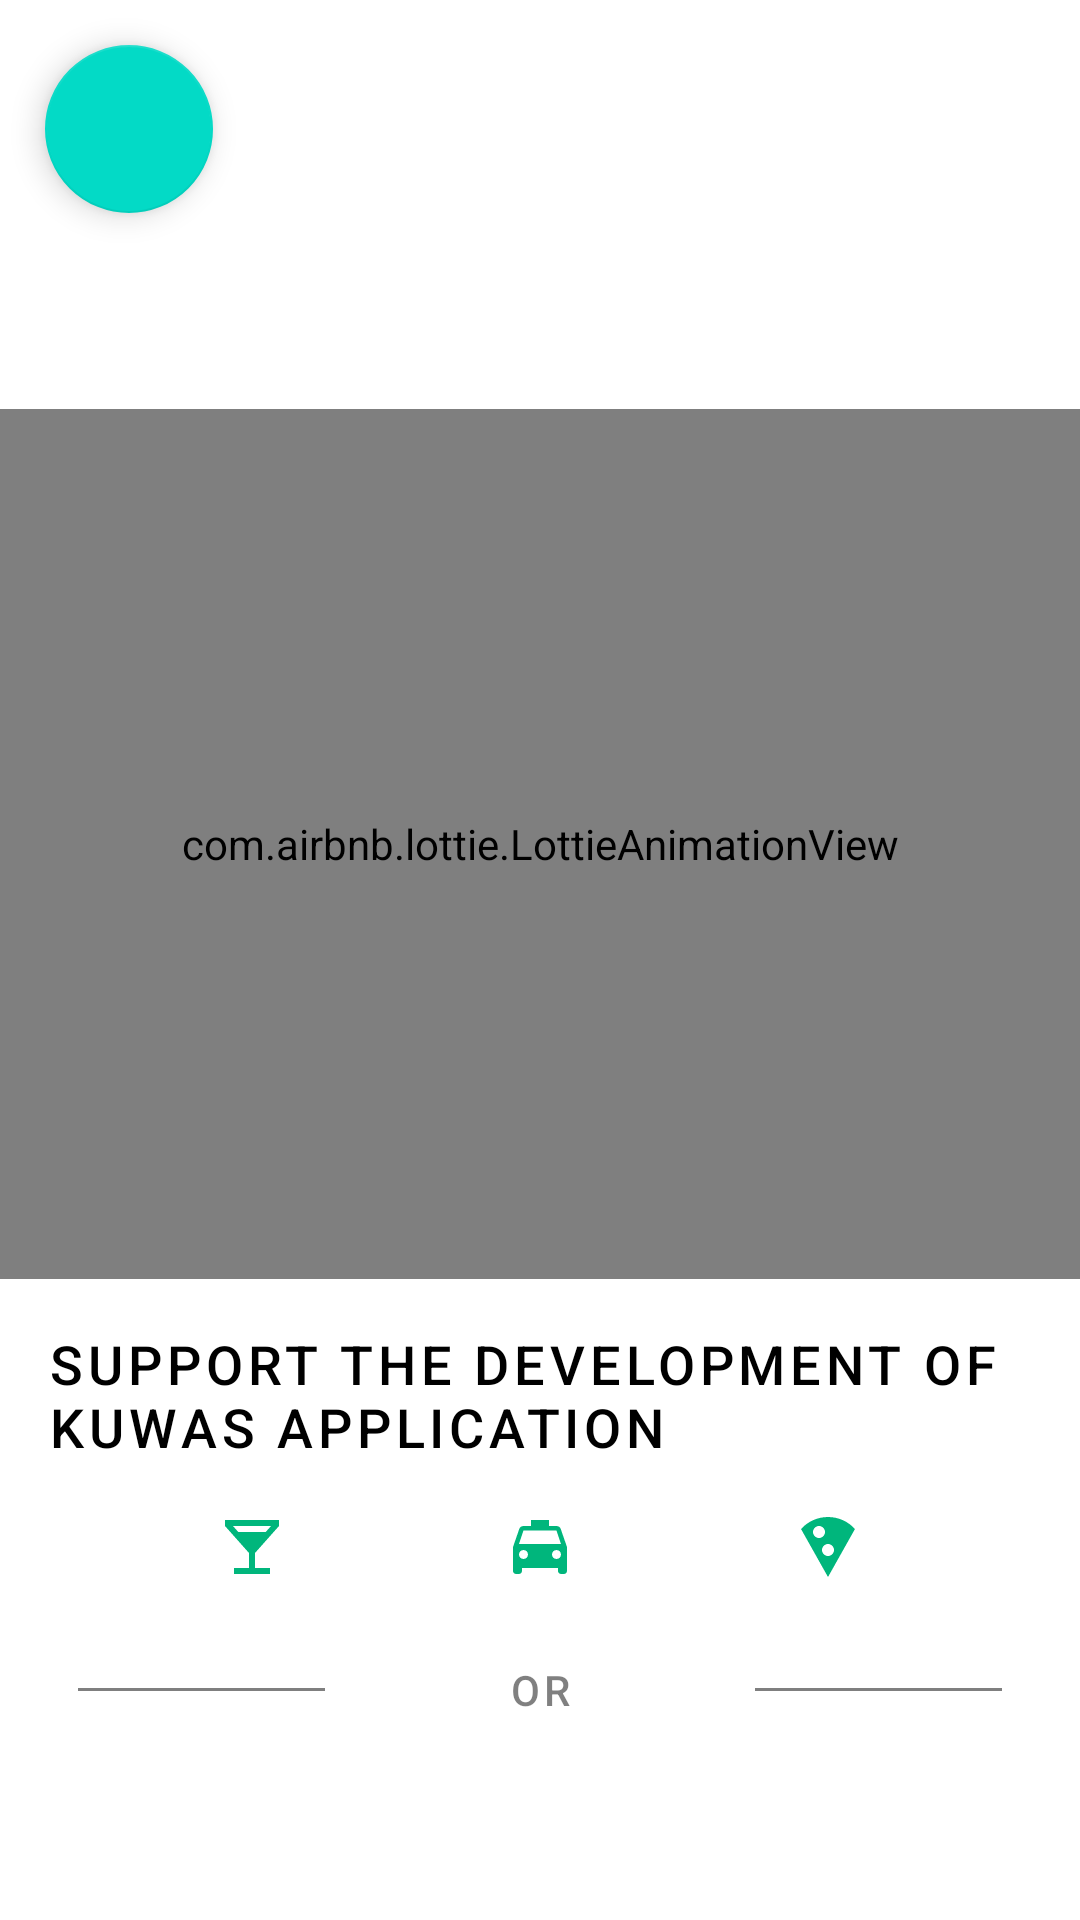

This screen was rendered from an Android layout file. Write that file and the resources it references.
<!-- AndroidManifest.xml: application theme AppTheme.NoActionBar -->
<!-- res/layout/activity_support_development.xml -->
<?xml version="1.0" encoding="utf-8"?>
<androidx.constraintlayout.widget.ConstraintLayout xmlns:android="http://schemas.android.com/apk/res/android"
    xmlns:app="http://schemas.android.com/apk/res-auto"
    xmlns:tools="http://schemas.android.com/tools"
    android:layout_width="match_parent"
    android:layout_height="match_parent"
    tools:context=".ui.activities.SupportDevelopmentActivity">

    <com.google.android.material.floatingactionbutton.FloatingActionButton
        android:id="@+id/back_button"
        android:layout_width="wrap_content"
        android:layout_height="wrap_content"
        android:layout_margin="15dp"
        app:layout_constraintStart_toStartOf="parent"
        app:layout_constraintTop_toTopOf="parent"
        app:srcCompat="@drawable/ic_back" />

    <com.airbnb.lottie.LottieAnimationView
        android:id="@+id/support_development_anim"
        android:layout_width="0dp"
        android:layout_height="290dp"
        app:layout_constraintBottom_toTopOf="@+id/support_development"
        app:layout_constraintEnd_toEndOf="@+id/support_development"
        app:layout_constraintStart_toStartOf="@+id/support_development"
        app:layout_constraintTop_toTopOf="parent"
        app:lottie_scale="0.3"
        app:lottie_loop="true"
        app:lottie_fileName="support.json"
        android:scaleType="fitXY"
        app:lottie_autoPlay="true"
        app:lottie_enableMergePathsForKitKatAndAbove="true"
        app:layout_constraintVertical_chainStyle="packed" />

    <androidx.appcompat.widget.AppCompatTextView
        android:id="@+id/support_development"
        android:layout_width="wrap_content"
        android:layout_height="wrap_content"
        app:layout_constraintVertical_chainStyle="packed"
        android:padding="16dp"
        android:text="@string/support_the_development_of_kuwas_application"
        app:layout_constraintBottom_toBottomOf="parent"
        style="@style/TextAppearance.MaterialComponents.Button"
        android:textColor="@color/black_0"
        android:textSize="18sp"
        app:layout_constraintEnd_toEndOf="parent"
        app:layout_constraintStart_toStartOf="parent"
        app:layout_constraintTop_toBottomOf="@+id/support_development_anim" />

    <androidx.appcompat.widget.AppCompatImageView
        android:id="@+id/donate_5"
        android:layout_width="wrap_content"
        android:layout_height="wrap_content"
        android:layout_marginBottom="15dp"
        app:tint="@color/green_0"
        app:layout_constraintTop_toBottomOf="@+id/support_development"
        app:srcCompat="@drawable/ic_drink"
        android:contentDescription="@string/donate_5_birr"
        app:layout_constraintEnd_toStartOf="@+id/donate_10"
        app:layout_constraintHorizontal_chainStyle="spread"
        app:layout_constraintStart_toStartOf="parent" />

    <androidx.appcompat.widget.AppCompatImageView
        android:id="@+id/donate_10"
        android:layout_width="wrap_content"
        android:layout_height="wrap_content"
        android:layout_marginBottom="15dp"
        app:srcCompat="@drawable/ic_taxi"
        app:tint="@color/green_0"
        android:contentDescription="@string/donate_10_birr"
        app:layout_constraintTop_toBottomOf="@+id/support_development"
        app:layout_constraintEnd_toStartOf="@+id/donate_15"
        app:layout_constraintStart_toEndOf="@+id/donate_5" />

    <androidx.appcompat.widget.AppCompatImageView
        android:id="@+id/donate_15"
        android:layout_width="wrap_content"
        android:layout_height="wrap_content"
        android:layout_marginBottom="15dp"
        app:srcCompat="@drawable/ic_pizza"
        app:layout_constraintTop_toBottomOf="@+id/support_development"
        app:tint="@color/green_0"
        android:contentDescription="@string/donate_15_birr"
        app:layout_constraintEnd_toEndOf="parent"
        app:layout_constraintStart_toEndOf="@+id/donate_10" />

    <LinearLayout
        android:id="@+id/split_container"
        android:layout_margin="16dp"
        android:gravity="center"
        app:layout_constraintTop_toBottomOf="@+id/donate_10"
        app:layout_constraintStart_toStartOf="parent"
        app:layout_constraintEnd_toEndOf="parent"
        android:layout_width="match_parent"
        android:layout_height="wrap_content">

        <View
            android:id="@+id/dash_1"
            android:layout_weight="1"
            android:layout_width="0dp"
            android:layout_margin="10dp"
            app:layout_constraintHorizontal_chainStyle="packed"
            android:background="@color/black_0"
            android:alpha="0.5"
            android:layout_height="1dp" />

        <androidx.appcompat.widget.AppCompatTextView
            android:id="@+id/or_text"
            android:text="OR"
            android:layout_weight="1"
            android:textColor="@color/black_0"
            android:alpha="0.5"
            android:gravity="center"
            android:padding="10dp"
            style="@style/TextAppearance.MaterialComponents.Button"
            android:layout_width="wrap_content"
            android:layout_height="wrap_content" />

        <View
            android:id="@+id/dash_2"
            android:layout_weight="1"
            android:layout_width="0dp"
            android:alpha="0.5"
            android:background="@color/black_0"
            android:layout_margin="10dp"
            android:layout_height="1dp" />

    </LinearLayout>

    <androidx.appcompat.widget.AppCompatButton
        android:id="@+id/rate_us"
        style="@style/Widget.MaterialComponents.Button.UnelevatedButton"
        app:backgroundTint="@color/green_0"
        android:textColor="@color/white_0"
        app:layout_constraintTop_toBottomOf="@+id/split_container"
        app:layout_constraintStart_toStartOf="parent"
        app:layout_constraintEnd_toEndOf="parent"
        android:text="@string/rate_us_on_playstore"
        android:layout_width="wrap_content"
        android:layout_height="wrap_content" />

</androidx.constraintlayout.widget.ConstraintLayout>
<!-- resources referenced by this layout -->
<resources>
  <color name="black_0">#000000</color>
  <color name="green_0">#00b67c</color>
  <color name="white_0">#ffffff</color>
  <!-- drawable ic_drink (drawable) -->
  <vector xmlns:android="http://schemas.android.com/apk/res/android"
          android:width="24dp"
          android:height="24dp"
          android:viewportWidth="24.0"
          android:viewportHeight="24.0">
      <path
          android:fillColor="#FF000000"
          android:pathData="M21,5V3H3v2l8,9v5H6v2h12v-2h-5v-5l8,-9zM7.43,7L5.66,5h12.69l-1.78,2H7.43z"/>
  </vector>
  <!-- drawable ic_pizza (drawable) -->
  <vector xmlns:android="http://schemas.android.com/apk/res/android"
          android:width="24dp"
          android:height="24dp"
          android:viewportWidth="24.0"
          android:viewportHeight="24.0">
      <path
          android:fillColor="#FF000000"
          android:pathData="M12,2C8.43,2 5.23,3.54 3.01,6L12,22l8.99,-16C18.78,3.55 15.57,2 12,2zM7,7c0,-1.1 0.9,-2 2,-2s2,0.9 2,2 -0.9,2 -2,2 -2,-0.9 -2,-2zM12,15c-1.1,0 -2,-0.9 -2,-2s0.9,-2 2,-2 2,0.9 2,2 -0.9,2 -2,2z"/>
  </vector>
  <!-- drawable ic_taxi (drawable) -->
  <vector xmlns:android="http://schemas.android.com/apk/res/android"
          android:width="24dp"
          android:height="24dp"
          android:viewportWidth="24.0"
          android:viewportHeight="24.0">
      <path
          android:fillColor="#FF000000"
          android:pathData="M18.92,6.01C18.72,5.42 18.16,5 17.5,5L15,5L15,3L9,3v2L6.5,5c-0.66,0 -1.21,0.42 -1.42,1.01L3,12v8c0,0.55 0.45,1 1,1h1c0.55,0 1,-0.45 1,-1v-1h12v1c0,0.55 0.45,1 1,1h1c0.55,0 1,-0.45 1,-1v-8l-2.08,-5.99zM6.5,16c-0.83,0 -1.5,-0.67 -1.5,-1.5S5.67,13 6.5,13s1.5,0.67 1.5,1.5S7.33,16 6.5,16zM17.5,16c-0.83,0 -1.5,-0.67 -1.5,-1.5s0.67,-1.5 1.5,-1.5 1.5,0.67 1.5,1.5 -0.67,1.5 -1.5,1.5zM5,11l1.5,-4.5h11L19,11L5,11z"/>
  </vector>
  <string name="donate_10_birr">Donate 10 Birr</string>
  <string name="donate_15_birr">Donate 15 Birr</string>
  <string name="donate_5_birr">Donate 5 Birr</string>
  <string name="rate_us_on_playstore">Rate This App On PlayStore</string>
  <string name="support_the_development_of_kuwas_application">Support the development of kuwas application</string>
  <style name="AppTheme.NoActionBar">
          <item name="windowActionBar">false</item>
          <item name="windowNoTitle">true</item>
          <item name="bottomSheetDialogTheme">@style/CustomBottomSheetDialog</item>
      </style>
  <style name="CustomBottomSheetDialog" parent="Theme.MaterialComponents.Light.BottomSheetDialog">
          <item name="bottomSheetStyle">@style/CustomModalStyle</item>
      </style>
  <style name="CustomModalStyle" parent="Widget.Design.BottomSheet.Modal">
          <item name="android:background">@drawable/round_dialogs</item>
      </style>
  <!-- drawable round_dialogs (drawable) -->
  <?xml version="1.0" encoding="utf-8"?>
  <shape xmlns:android="http://schemas.android.com/apk/res/android" android:shape="rectangle">
      <solid android:color="@color/white" />
      <corners android:topLeftRadius="16dp" android:topRightRadius="16dp" />
  </shape>
  <!-- not gathered from this repository: default colours our renderer supplied (Android Studio template values) -->
  <color name="white">#FFFFFFFF</color>
</resources>
